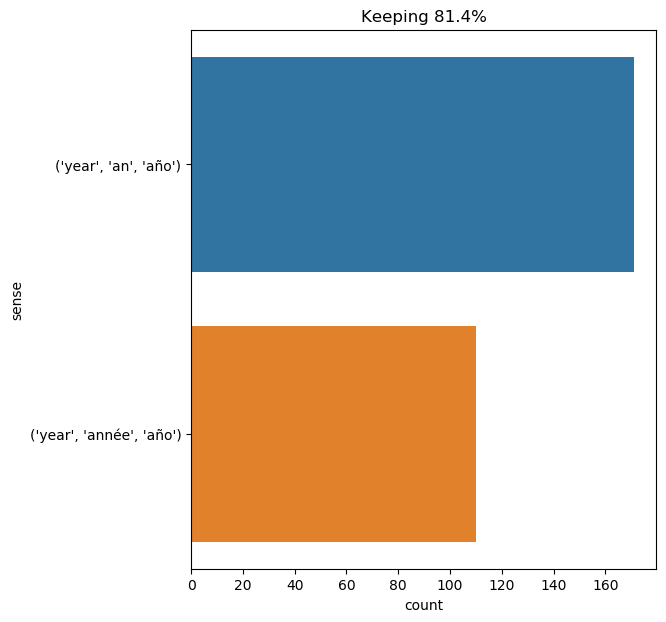

Data behind this chart, as committed beside it:
text, ind, sense, label
la rochelle , deprived of the assistance…, 25, ('year', 'an', 'año'), 0
the king made his entrance into paris on…, 17, ('year', 'année', 'año'), 1
" i had been at the seminary from nine y…, 9, ('year', 'an', 'año'), 0
" in hundreds of thousands of years , my…, 6, ('year', 'an', 'año'), 0
porthos left the service , and in the co…, 12, ('year', 'année', 'año'), 1
i informed my superiors that i did not f…, 25, ('year', 'an', 'año'), 0
i sought out the best fencing master in …, 28, ('year', 'année', 'año'), 1
there are two currents here : an upper c…, 91, ('year', 'année', 'año'), 1
i took him to the rue payenne , to exact…, 16, ('year', 'an', 'año'), 0
our breakfast - table was cleared early …, 64, ('year', 'année', 'año'), 1
the musketeer met with a superb andalusi…, 24, ('year', 'an', 'año'), 0
" certainly , " returned ralph . " i agr…, 36, ('year', 'an', 'año'), 0
" in essence , the year before , the roy…, 5, ('year', 'année', 'año'), 1
however , pencroft had thought of doing …, 44, ('year', 'an', 'año'), 0
the lad was thirty years old , and his a…, 4, ('year', 'an', 'año'), 0
cyrus harding gazed at the sheet of whit…, 28, ('year', 'année', 'año'), 1
a few days after came the 26th of march …, 16, ('year', 'an', 'año'), 0
two years already ! and for two years th…, 1, ('year', 'an', 'año'), 0
two years already ! and for two years th…, 7, ('year', 'an', 'año'), 0
during these two years not a vessel had …, 3, ('year', 'année', 'año'), 1
" we can take our time , " said the repo…, 25, ('year', 'année', 'año'), 1
i remained an inmate of its walls , afte…, 14, ('year', 'année', 'año'), 1
during these eight years my life was uni…, 3, ('year', 'année', 'año'), 1
in time i rose to be the first girl of t…, 31, ('year', 'année', 'año'), 1
" you forget , my friends , " then said …, 26, ('year', 'année', 'año'), 1
" yes , " said the reporter , " and i wi…, 23, ('year', 'an', 'año'), 0
ned land was about forty years old . a m…, 5, ('year', 'an', 'año'), 0
i 'm writing of this bold companion as i…, 47, ('year', 'an', 'año'), 0
one day solon was conversing with some e…, 21, ('year', 'an', 'año'), 0
one day solon was conversing with some e…, 50, ('year', 'an', 'año'), 0
" a young lady accustomed to tuition " (…, 16, ('year', 'année', 'año'), 1
neither was it , as with our neighbors ,…, 33, ('year', 'année', 'año'), 1
" no , sir ! he has used this hotel for …, 12, ('year', 'année', 'año'), 1
thus urged , i began the narrative of my…, 13, ('year', 'année', 'año'), 1
" yes ; nearly five years since to rober…, 5, ('year', 'an', 'año'), 0
i heard the gallop of a horse at a dista…, 27, ('year', 'année', 'año'), 1
was this done on purpose ? or was it a m…, 58, ('year', 'année', 'año'), 1
three years had passed away since the es…, 1, ('year', 'an', 'año'), 0
three years had passed away since the es…, 20, ('year', 'année', 'año'), 1
so the reaction set in . at first , disc…, 76, ('year', 'an', 'año'), 0
" my watch ? a family watch , monsieur ,…, 28, ('year', 'an', 'año'), 0
now then , this second arm -- more accur…, 54, ('year', 'an', 'año'), 0
i see you would ask why i keep such a wo…, 21, ('year', 'an', 'año'), 0
" i got a message from the head office t…, 33, ('year', 'an', 'año'), 0
he was , we repeat , handsome , young , …, 47, ('year', 'an', 'año'), 0
i declare our ' bonadventure ' could sta…, 14, ('year', 'année', 'año'), 1
the cabman scratched his head . " well ,…, 26, ('year', 'année', 'año'), 1
" not at all , for i was not born until …, 12, ('year', 'an', 'año'), 0
i have known you four days ; i have love…, 12, ('year', 'an', 'año'), 0
the colony of lincoln island was now at …, 17, ('year', 'an', 'año'), 0
i looked at my pupil , who did not at fi…, 26, ('year', 'an', 'año'), 0
besides , they did not wash more than fo…, 11, ('year', 'année', 'año'), 1
" by thunder ! in ' 65 , just two and a …, 13, ('year', 'an', 'año'), 0
but juliet ! harry , imagine a girl , ha…, 11, ('year', 'an', 'año'), 0
i now inform you that she is my wife , w…, 14, ('year', 'an', 'año'), 0
he , however , arrived without accident …, 25, ('year', 'année', 'año'), 1
" to the right - about -- every soul ! "…, 29, ('year', 'an', 'año'), 0
" a thousand years , " the canadian repl…, 3, ('year', 'an', 'año'), 0
" mr . mason does . mr . eyre has been t…, 19, ('year', 'année', 'año'), 1
it was now two years and a half since th…, 4, ('year', 'an', 'año'), 0
... 221 more rows
